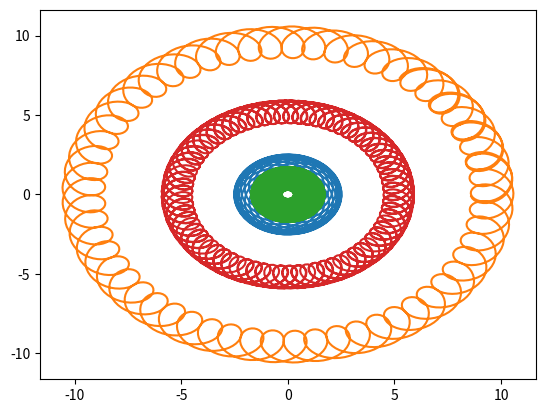

Write Python code to recreate this figure.
from math import cos, sin, pi
import matplotlib.pyplot as plt


class Planet:
    def __init__(self, name, radius, day_in_year):
        self.name = name
        self.radius = radius
        self.day_in_year = day_in_year

    def get_coords_from_time_x(self, time):
        return self.radius * cos(2 * pi * time / self.day_in_year)

    def get_coords_from_time_y(self, time):
        return self.radius * sin(2 * pi * time / self.day_in_year)

    def create_schedule(self, second_planet, time):
        coords_x = []
        coords_y = []
        for i in range(11, time, 11):
            coords_x.append(second_planet.get_coords_from_time_x(i) - self.get_coords_from_time_x(i))
            coords_y.append(second_planet.get_coords_from_time_y(i) - self.get_coords_from_time_y(i))
        plt.plot(coords_x, coords_y)
        plt.show()

    def __str__(self):
        return f'Planet {self.name} with radius {self.radius} day in year {self.day_in_year}'


mars = Planet('Mars', 1.52, 687)
earth = Planet('Earth', 1, 365)
saturn = Planet('Saturn', 9.58, 10759)
venir = Planet('Venir', 0.72, 225)
jupiter = Planet('Jupiter', 5.20, 4332)

earth.create_schedule(mars, 12000)
earth.create_schedule(saturn, 23000)
earth.create_schedule(venir, 40000)
venir.create_schedule(jupiter, 32000)
